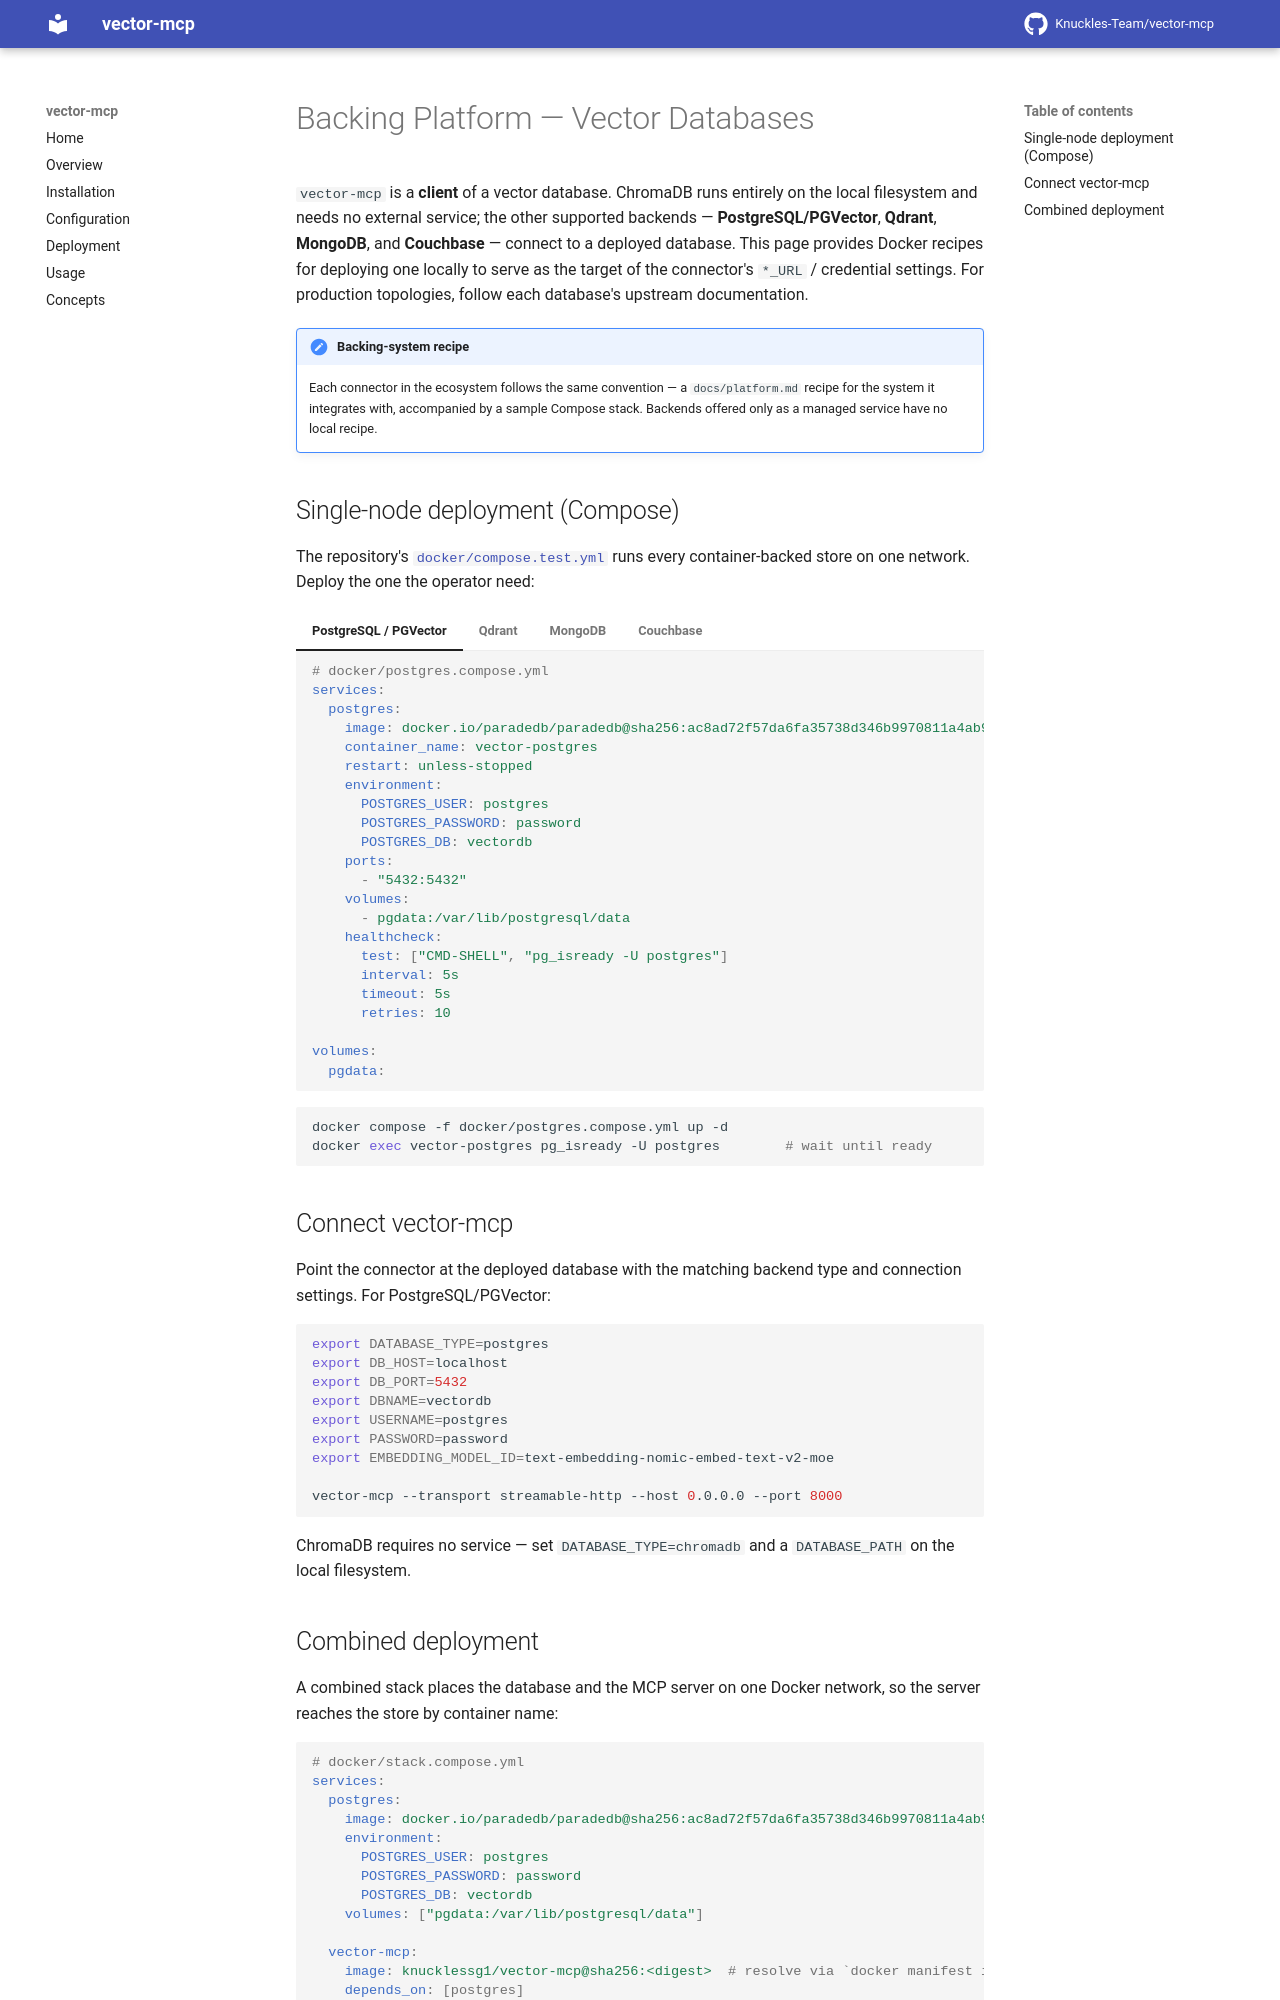

repository: Knuckles-Team/vector-mcp · page: platform/index.html · generator: mkdocs

# Backing Platform — Vector Databases

`vector-mcp` is a **client** of a vector database. ChromaDB runs entirely on the
local filesystem and needs no external service; the other supported backends —
**PostgreSQL/PGVector**, **Qdrant**, **MongoDB**, and **Couchbase** — connect to a
deployed database. This page provides Docker recipes for deploying one locally to
serve as the target of the connector's `*_URL` / credential settings. For production
topologies, follow each database's upstream documentation.

!!! note "Backing-system recipe"
    Each connector in the ecosystem follows the same convention — a
    `docs/platform.md` recipe for the system it integrates with, accompanied by a
    sample Compose stack. Backends offered only as a managed service have no local
    recipe.

## Single-node deployment (Compose)

The repository's [`docker/compose.test.yml`](https://github.com/Knuckles-Team/vector-mcp/blob/main/docker/compose.test.yml)
runs every container-backed store on one network. Deploy the one the operator need:

=== "PostgreSQL / PGVector"

    ```yaml
    # docker/postgres.compose.yml
    services:
      postgres:
        image: docker.io/paradedb/paradedb@sha256:ac8ad72f57da6fa35738d346b9970811a4ab9ce0ba7f183bea27e0ad7b037222  # paradedb, originally tagged `latest-pg16`
        container_name: vector-postgres
        restart: unless-stopped
        environment:
          POSTGRES_USER: postgres
          POSTGRES_PASSWORD: password
          POSTGRES_DB: vectordb
        ports:
          - "5432:5432"
        volumes:
          - pgdata:/var/lib/postgresql/data
        healthcheck:
          test: ["CMD-SHELL", "pg_isready -U postgres"]
          interval: 5s
          timeout: 5s
          retries: 10

    volumes:
      pgdata:
    ```

=== "Qdrant"

    ```yaml
    # docker/qdrant.compose.yml
    services:
      qdrant:
        image: docker.io/qdrant/qdrant@sha256:12364fe851b9f17356fc88189fc06d1b521262e04659ec7345975b00c9246a10  # qdrant/qdrant, originally tagged `latest`
        container_name: vector-qdrant
        restart: unless-stopped
        ports:
          - "6333:6333"
          - "6334:6334"
        volumes:
          - qdrant_data:/qdrant/storage

    volumes:
      qdrant_data:
    ```

=== "MongoDB"

    ```yaml
    # docker/mongodb.compose.yml
    services:
      mongodb:
        image: docker.io/mongo@sha256:2609aaf7a1abbff404101af896e05f243d22be742471ed857b50b9ce0270fdbd  # mongo, originally tagged `latest`
        container_name: vector-mongodb
        restart: unless-stopped
        ports:
          - "27017:27017"
        volumes:
          - mongo_data:/data/db

    volumes:
      mongo_data:
    ```

=== "Couchbase"

    ```yaml
    # docker/couchbase.compose.yml
    services:
      couchbase:
        image: docker.io/couchbase@sha256:c4254e37f5a5db3d13eb990d89862765db44b4f96b6283190c2e6c8a20d760d7  # couchbase, originally tagged `latest`
        container_name: vector-couchbase
        restart: unless-stopped
        environment:
          COUCHBASE_ADMINISTRATOR_USERNAME: Administrator
          COUCHBASE_ADMINISTRATOR_PASSWORD: password
          COUCHBASE_BUCKET: vector_db
          COUCHBASE_BUCKET_RAMSIZE: 256
        ports:
          - "8091:8091"
          - "8093:8093"
          - "11210:11210"
        volumes:
          - couchbase_data:/opt/couchbase/var

    volumes:
      couchbase_data:
    ```

```bash
docker compose -f docker/postgres.compose.yml up -d
docker exec vector-postgres pg_isready -U postgres        # wait until ready
```

## Connect vector-mcp

Point the connector at the deployed database with the matching backend type and
connection settings. For PostgreSQL/PGVector:

```bash
export DATABASE_TYPE=postgres
export DB_HOST=localhost
export DB_PORT=5432
export DBNAME=vectordb
export USERNAME=postgres
export PASSWORD=password
export EMBEDDING_MODEL_ID=text-embedding-nomic-embed-text-v2-moe

vector-mcp --transport streamable-http --host 0.0.0.0 --port 8000
```

ChromaDB requires no service — set `DATABASE_TYPE=chromadb` and a `DATABASE_PATH`
on the local filesystem.
